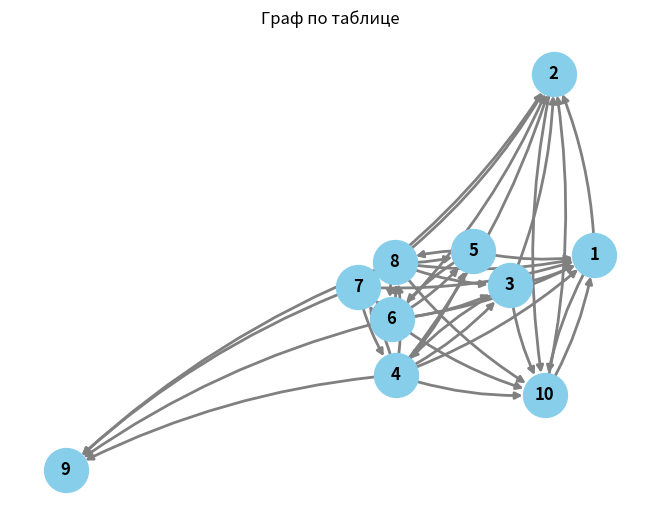

Reproduce this figure in Python.
import matplotlib.pyplot as plt
import networkx as nx

# Представленная таблица
table = [
    [None, "1,8", None, None, None, None, None, None, None, "1,13"],
    [None, None, None, None, None, None, None, None, None, "1,67"],
    ["1,6", float('inf'), None, "2", None, None, None, None, None, "1,33"],
    [float('inf'), "2,8", "2,2", None, "2", None, "1,2", "1,8", "2,2", float('inf')],
    ["1,8", None, None, None, None, "3", None, "2,5", None, None],
    ["2,8", "2,8", "1,2", None, "2", None, "2,2", "1,8", float('inf'), "1,6"],
    [float('inf'), float('inf'), None, "2", None, None, None, float('inf'), "2,17", None],
    [float('inf'), float('inf'), "1,67", None, "2,5", "1,67", None, None, "4,67", "1,67"],
    [None, None, None, None, None, None, None, None, None, None],
    ["1,2", "1,2", None, None, None, None, None, None, None, None]
]

# Создание графа
G = nx.DiGraph()

# Добавление вершин
for i in range(len(table)):
    G.add_node(i + 1)

# Добавление рёбер между вершинами с числами или бесконечностью
for i in range(len(table)):
    for j in range(len(table[i])):
        if table[i][j] is not None and table[i][j] != "∞":
            G.add_edge(i + 1, j + 1)

# Рисование графа
pos = nx.spring_layout(G)  # Определение позиций вершин
nx.draw(G, pos, with_labels=True, node_size=1000, node_color="skyblue", font_size=12, font_weight="bold", edge_color="gray", width=2, connectionstyle="arc3,rad=0.1")

# Отображение графа
plt.title("Граф по таблице")
plt.show()
